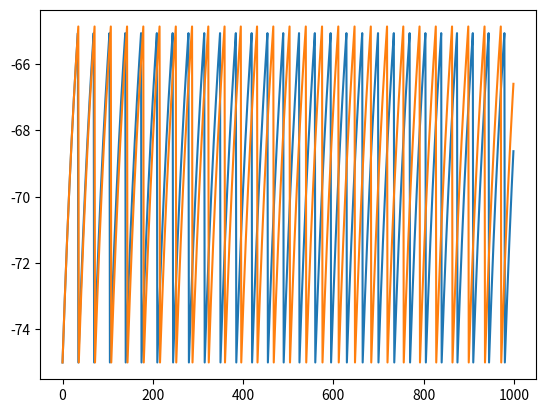

Python code for this plot:
# -*- coding: utf-8 -*-
"""
Created on Thu Sep 15 10:15:31 2022

@author: emeli
"""

import numpy as np
import matplotlib.pyplot as plt

def exp():
    x=np.array([1,2,3,4,5,6,7,8,9,10,11,12,13,14])
    y=np.exp(x)
    plt.plot(x,y)
    plt.show()

I=200 #basic parameters
n=1000
V_reset=-75
V_th=-65
dt=0.1
tau_m=5
g_L=10
V_init=-75
Vlist=[] #List for potential values
Xlist=[]    #List for timeline
Xlist.append(0)     #adds the first time, at 0
Vlist.append(V_init)    #adds the first potential, V_init
    
def dVdt(t):
    last_V=Vlist[t-1]
    return (-(last_V-V_reset)+(I/g_L))/tau_m
    
def V(t):
    last_V=Vlist[t-1]
    return last_V+(dVdt(t)*dt)
    
for t in range(1,n):
    Xlist.append(t)
    if V(t)>V_th:
        Vlist.append(V_reset)
    else:
        Vlist.append(V(t))
    
x=np.array(Xlist)
y=np.array(Vlist)
plt.plot(x,y) 
plt.show()
    

class Neuron:
    def _init_(self):
        self.V_th=-65
        self.V_rest= -75
        self.tau_m= 5
        self.g_L= 10
        self.V_init= -75
        self.E_L= -75
        
    def updateMembranePotential(self):
        for k in range(1,1000):
            dV=(-(Vlist[k-1]-V_reset)+I/g_L)/tau_m
            if Vlist[k-1]>= V_th:
                Vlist[k]=V_init
                print(f"Spiked at {k}")
            else:
                Vlist[k]=Vlist[k-1]+(dt*dV)
                
n = Neuron()
n.updateMembranePotential()
plt.plot(Vlist)
plt.show()
        